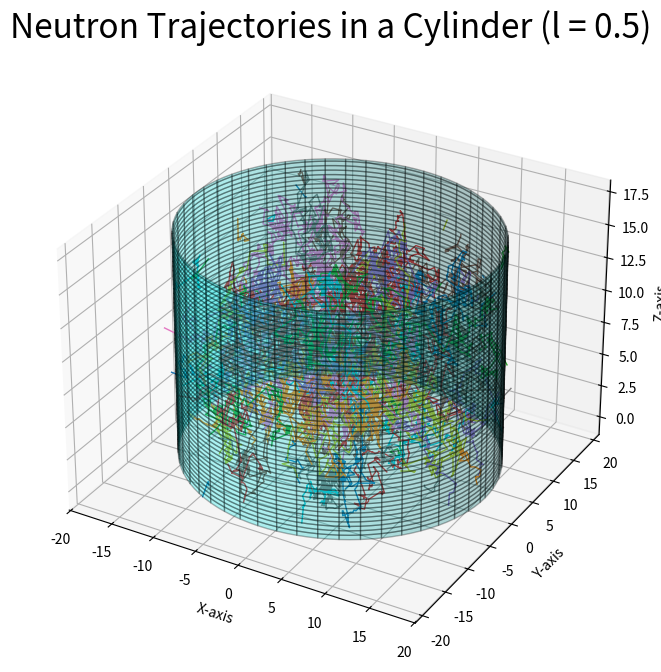
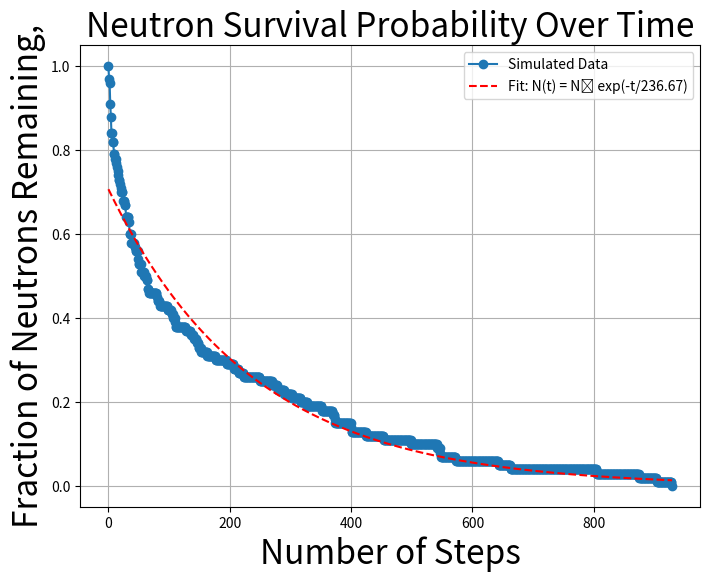

The script that saved these images, in order:
import numpy as np

import matplotlib.pyplot as plt
from mpl_toolkits.mplot3d import Axes3D
from scipy.optimize import curve_fit

def generate_cylinder(radius, height, num_points=100):
 
    theta = np.linspace(0, 2 * np.pi, num_points)  
    z = np.linspace(0, height, num_points)
    Theta, Z = np.meshgrid(theta, z)

    X = radius * np.cos(Theta)
    Y = radius * np.sin(Theta)
    
    return X, Y, Z

def generate_random_positions(radius, height, num_neutrons):
   
    r = radius * np.sqrt(np.random.uniform(0, 1, num_neutrons))  
    theta = np.random.uniform(0, 2 * np.pi, num_neutrons)  
    z = np.random.uniform(0, height, num_neutrons)  

    x = r * np.cos(theta)
    y = r * np.sin(theta)
    
    return np.column_stack((x, y, z))  # Return a single NumPy array for efficiency

def generate_random_directions(num_neutrons):
    """Generates isotropic random unit direction vectors."""
    theta_dir = np.random.uniform(0, 2 * np.pi, num_neutrons)  
    cos_phi = np.random.uniform(-1, 1, num_neutrons)  
    sin_phi = np.sqrt(1 - cos_phi**2)

    vx = np.cos(theta_dir) * sin_phi
    vy = np.sin(theta_dir) * sin_phi
    vz = cos_phi

    return np.column_stack((vx, vy, vz))  # Store as a NumPy array

def neutron_simulation(radius, height, num_neutrons, l):
    """Simulates neutron trajectories inside a cylindrical volume."""
    positions = generate_random_positions(radius, height, num_neutrons)
    trajectories = [ [pos.copy()] for pos in positions]  # Store initial positions

    for i in range(num_neutrons):
        while True:
            d = -l * np.log(np.random.uniform())  # Sample step length
            
            # Generate a new random direction at each step
            theta_dir = np.random.uniform(0, 2 * np.pi)
            cos_phi = np.random.uniform(-1, 1)
            sin_phi = np.sqrt(1 - cos_phi**2)

            direction = np.array([
                np.cos(theta_dir) * sin_phi,
                np.sin(theta_dir) * sin_phi,
                cos_phi
            ])

            # Update position
            positions[i] += d * direction
            trajectories[i].append(positions[i].copy())  # Store new step

            # Check exit condition
            x, y, z = positions[i]
            if x**2 + y**2 > radius**2 or z < 0 or z > height:
                break

    return [np.array(traj) for traj in trajectories]  # Convert to NumPy arrays for fast processing

def plot_survival_probability(trajectories, radius, height):
    
    max_steps = max(len(traj) for traj in trajectories)
    survival_count = np.zeros(max_steps)

    for traj in trajectories:
        for i, (x, y, z) in enumerate(traj):
            if x**2 + y**2 <= radius**2 and 0 <= z <= height:
                survival_count[i] += 1

    survival_fraction = survival_count / len(trajectories)
    time_steps = np.arange(len(survival_fraction))

    # Fit an exponential function to the survival data
    def exponential_fit(t, N0, tau):
        return N0 * np.exp(-t / tau)

    popt, _ = curve_fit(exponential_fit, time_steps, survival_fraction, p0=[1, 10])

    # Plot the survival probability
    plt.figure(figsize=(8,6))
    plt.plot(time_steps, survival_fraction, 'o-', label="Simulated Data")
    plt.plot(time_steps, exponential_fit(time_steps, *popt), 'r--', 
             label=f"Fit: N(t) = N₀ exp(-t/{popt[1]:.2f})")
    plt.xlabel("Number of Steps", fontsize =24)
    plt.ylabel("Fraction of Neutrons Remaining,", fontsize =24)
    plt.title("Neutron Survival Probability Over Time", fontsize =24)
    plt.legend()
    plt.grid()
    plt.show()

# Cylinder and neutron parameters
radius = 17
height = 17
num_neutrons = 100
mean_free_path = 0.5  

# Run simulation
trajectories = neutron_simulation(radius, height, num_neutrons, mean_free_path)

# Plot trajectories
fig = plt.figure(figsize=(8, 8))
ax = fig.add_subplot(111, projection='3d')

# Plot cylinder boundary
X, Y, Z = generate_cylinder(radius, height)
ax.plot_surface(X, Y, Z, color='cyan', alpha=0.3, edgecolor='k')

# Plot neutron paths
for traj in trajectories:
    ax.plot(traj[:, 0], traj[:, 1], traj[:, 2], linewidth=1)

ax.set_xlabel("X-axis")
ax.set_ylabel("Y-axis")
ax.set_zlabel("Z-axis")
ax.set_title(f"Neutron Trajectories in a Cylinder (l = {mean_free_path})",fontsize =24)

plt.show()

# Plot survival probability
plot_survival_probability(trajectories, radius, height)
